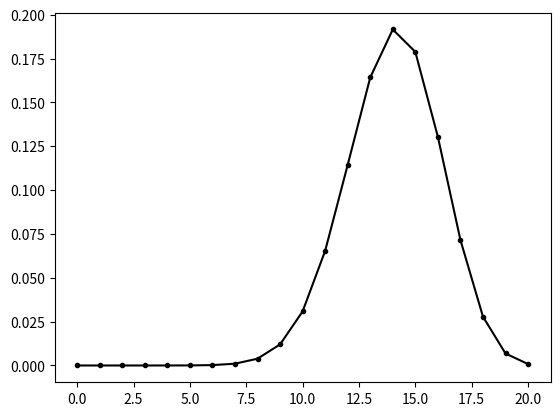

The matplotlib source for this figure:
import numpy as np
import math
import matplotlib.pyplot as plt

PXY = np.array([[3/7, 1/7],[3/15, 8/35]])
zxy = PXY.sum(axis=1).sum(axis=0)
print(f'PXY normalization: {zxy}')

PX = PXY.sum(axis=1)
PY = PXY.sum(axis=0)
zx = PX.sum(axis=0)
zy = PY.sum(axis=0)
print(f'PX/PY normalization: {zx}, {zy}')

PY_X = np.array([PXY[0,:]/PX[0],PXY[1,:]/PX[1]])
PX_Y = np.array([PXY[:,0]/PY[0],PXY[:,1]/PY[1]])
zy_x = PY_X.sum(axis=1)
zx_y = PX_Y.sum(axis=1)
print(f'PY_X/PX_Y normalization: {zy_x}, {zx_y}')

def binompmf(x,p,N):
    return math.comb(N,x)*(1-p)**(N-x)*p**x

N = 20
p = 0.7
xr = range(N+1)
pmf = [binompmf(x,p,N) for x in xr]
zpmf = sum(pmf)
print(f'Binomial normalization: {zpmf}')

plt.plot(xr,pmf,'k.-')
plt.show()